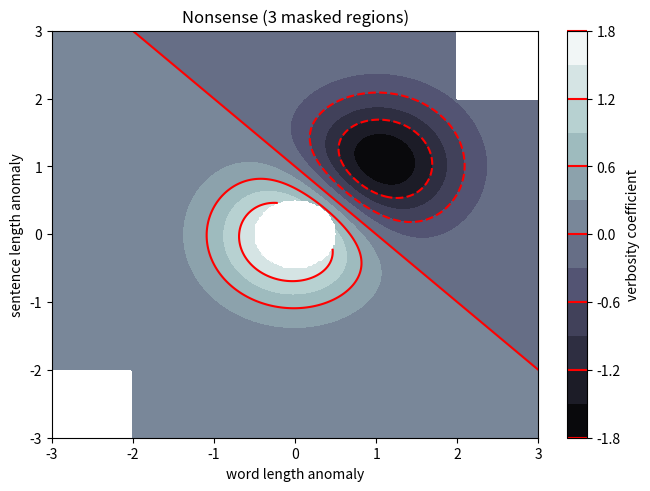
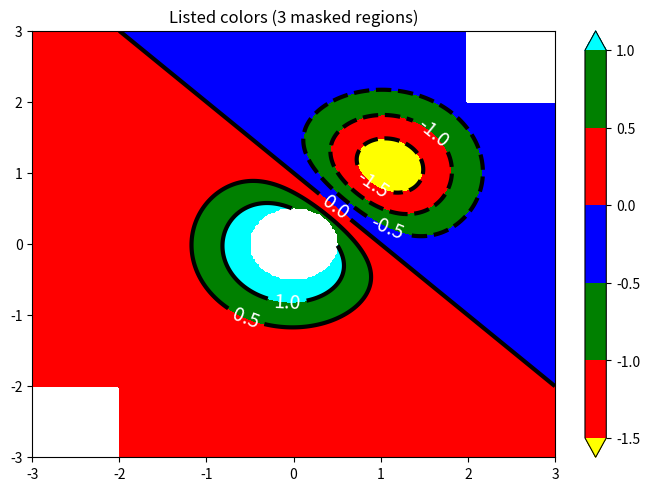
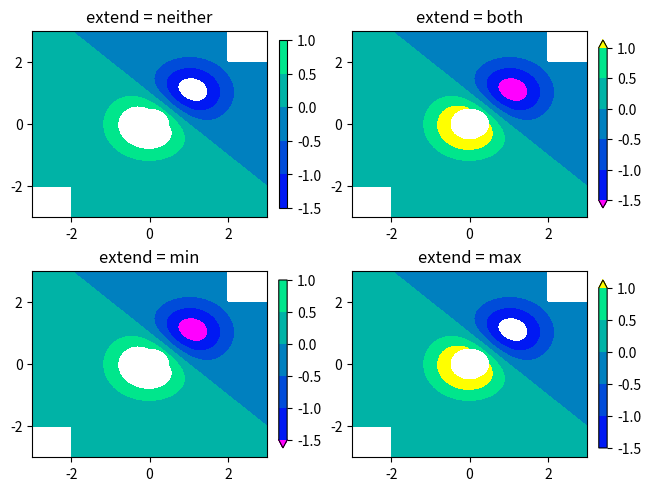
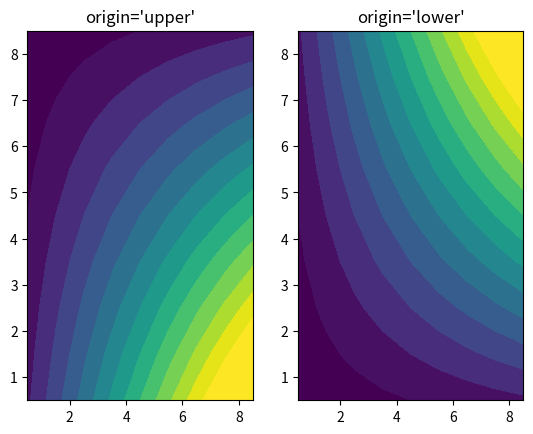

Here is the Python script that generated these plots, in order:
import matplotlib.pyplot as plt
import numpy as np

delta = 0.025

x = y = np.arange(-3.0, 3.01, delta)
X, Y = np.meshgrid(x, y)
Z1 = np.exp(-X**2 - Y**2)
Z2 = np.exp(-(X - 1)**2 - (Y - 1)**2)
Z = (Z1 - Z2) * 2

nr, nc = Z.shape

# put NaNs in one corner:
Z[-nr // 6:, -nc // 6:] = np.nan
# contourf will convert these to masked


Z = np.ma.array(Z)
# mask another corner:
Z[:nr // 6, :nc // 6] = np.ma.masked

# mask a circle in the middle:
interior = np.sqrt(X**2 + Y**2) < 0.5
Z[interior] = np.ma.masked

fig1, ax2 = plt.subplots(layout='constrained')
CS = ax2.contourf(X, Y, Z, 10, cmap=plt.cm.bone)

# Note that in the following, we explicitly pass in a subset of the contour
# levels used for the filled contours.  Alternatively, we could pass in
# additional levels to provide extra resolution, or leave out the *levels*
# keyword argument to use all of the original levels.

CS2 = ax2.contour(CS, levels=CS.levels[::2], colors='r')

ax2.set_title('Nonsense (3 masked regions)')
ax2.set_xlabel('word length anomaly')
ax2.set_ylabel('sentence length anomaly')

# Make a colorbar for the ContourSet returned by the contourf call.
cbar = fig1.colorbar(CS)
cbar.ax.set_ylabel('verbosity coefficient')
# Add the contour line levels to the colorbar
cbar.add_lines(CS2)

fig2, ax2 = plt.subplots(layout='constrained')
levels = [-1.5, -1, -0.5, 0, 0.5, 1]
CS3 = ax2.contourf(X, Y, Z, levels, colors=('r', 'g', 'b'), extend='both')
# Our data range extends outside the range of levels; make
# data below the lowest contour level yellow, and above the
# highest level cyan:
CS3.cmap.set_under('yellow')
CS3.cmap.set_over('cyan')

CS4 = ax2.contour(X, Y, Z, levels, colors=('k',), linewidths=(3,))
ax2.set_title('Listed colors (3 masked regions)')
ax2.clabel(CS4, fmt='%2.1f', colors='w', fontsize=14)

# Notice that the colorbar gets all the information it
# needs from the ContourSet object, CS3.
fig2.colorbar(CS3)

extends = ["neither", "both", "min", "max"]
cmap = plt.colormaps["winter"].with_extremes(under="magenta", over="yellow")
# Note: contouring simply excludes masked or nan regions, so
# instead of using the "bad" colormap value for them, it draws
# nothing at all in them.  Therefore, the following would have
# no effect:
# cmap.set_bad("red")

fig, axs = plt.subplots(2, 2, layout="constrained")

for ax, extend in zip(axs.flat, extends):
    cs = ax.contourf(X, Y, Z, levels, cmap=cmap, extend=extend)
    fig.colorbar(cs, ax=ax, shrink=0.9)
    ax.set_title("extend = %s" % extend)
    ax.locator_params(nbins=4)

plt.show()

x = np.arange(1, 10)
y = x.reshape(-1, 1)
h = x * y

fig, (ax1, ax2) = plt.subplots(ncols=2)

ax1.set_title("origin='upper'")
ax2.set_title("origin='lower'")
ax1.contourf(h, levels=np.arange(5, 70, 5), extend='both', origin="upper")
ax2.contourf(h, levels=np.arange(5, 70, 5), extend='both', origin="lower")

plt.show()